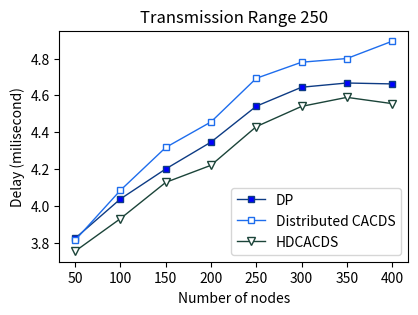

This chart was generated by the following Python code:
import matplotlib.pyplot as plt 
plt.figure(figsize=(4.5, 3))  
# DP
y1 = [3.823,4.037,4.2,4.346,4.541,4.644,4.667,4.662] 
x1 = [50,100,150,200,250,300,350,400] 
# plotting the line 1 points  
plt.plot(x1, y1, label = "DP",color='#0d3b84', 
linewidth = 1,marker='s', 
markerfacecolor='blue', markersize=4) 
  
#DCACDS 
x2 = x1
y2 = [3.813, 4.084, 4.3167,4.4556,4.6926,4.78,4.80,4.894] 
# plotting the line 2 points  
plt.plot(x2, y2, label = "Distributed CACDS", color='#1e6ded', 
linewidth = 1,marker='s', 
markerfacecolor='white', markersize=4) 

#Combained 
x3 = x1
y3 = [3.753,3.93,4.127,4.22,4.43,4.54,4.589,4.555] 
# plotting the line 2 points  
plt.plot(x3, y3, label = "HDCACDS", color='#1b4439', 
linewidth = 1,marker='v', 
markerfacecolor='white', markersize=6)   
  
# naming the x axis 
plt.xlabel('Number of nodes') 
# naming the y axis 
plt.ylabel('Delay (milisecond)') 
# giving a title to my graph 
plt.title('Transmission Range 250') 
  
# show a legend on the plot 
plt.legend() 
  
# function to show the plot 
plt.show() 
